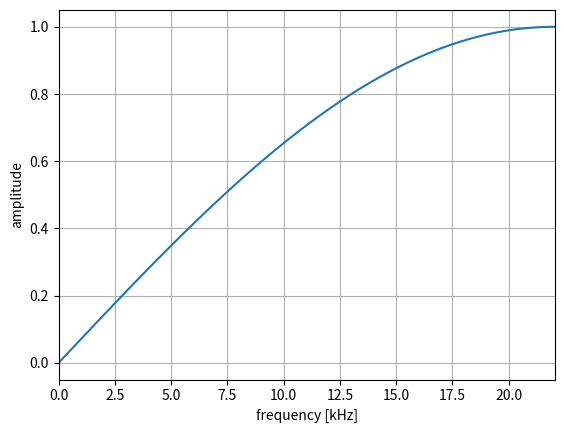

Python code for this plot:
import numpy as np
import matplotlib.pyplot as plt


# パラメータ
fs = 44100
fft_size = 65536

w = np.arange(0, fft_size) / fft_size * fs

# プロット
plt.plot(w / 1000, abs(np.fft.fft(np.array([0.5, -0.5]), fft_size)))
plt.xlim(0, fs / 2000)
plt.xlabel("frequency [kHz]")
plt.ylabel("amplitude")
plt.grid()

plt.show()
